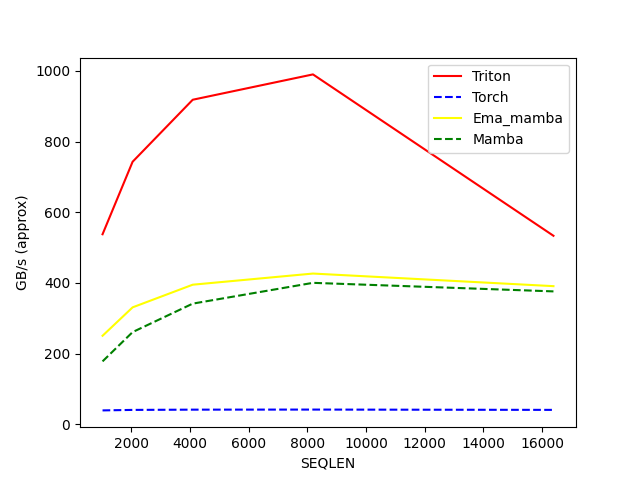

The table this chart was drawn from, first rows:
SEQLEN, Triton, Torch, Ema_mamba, Mamba
1024, 537.6, 38.93, 250.2, 177.7
2048, 742.9, 40.32, 330.7, 260.6
4096, 918.5, 41.04, 394.8, 341.2
8192, 990.2, 41.26, 426.4, 400.1
16384, 533.3, 40.4, 390.7, 375.9
